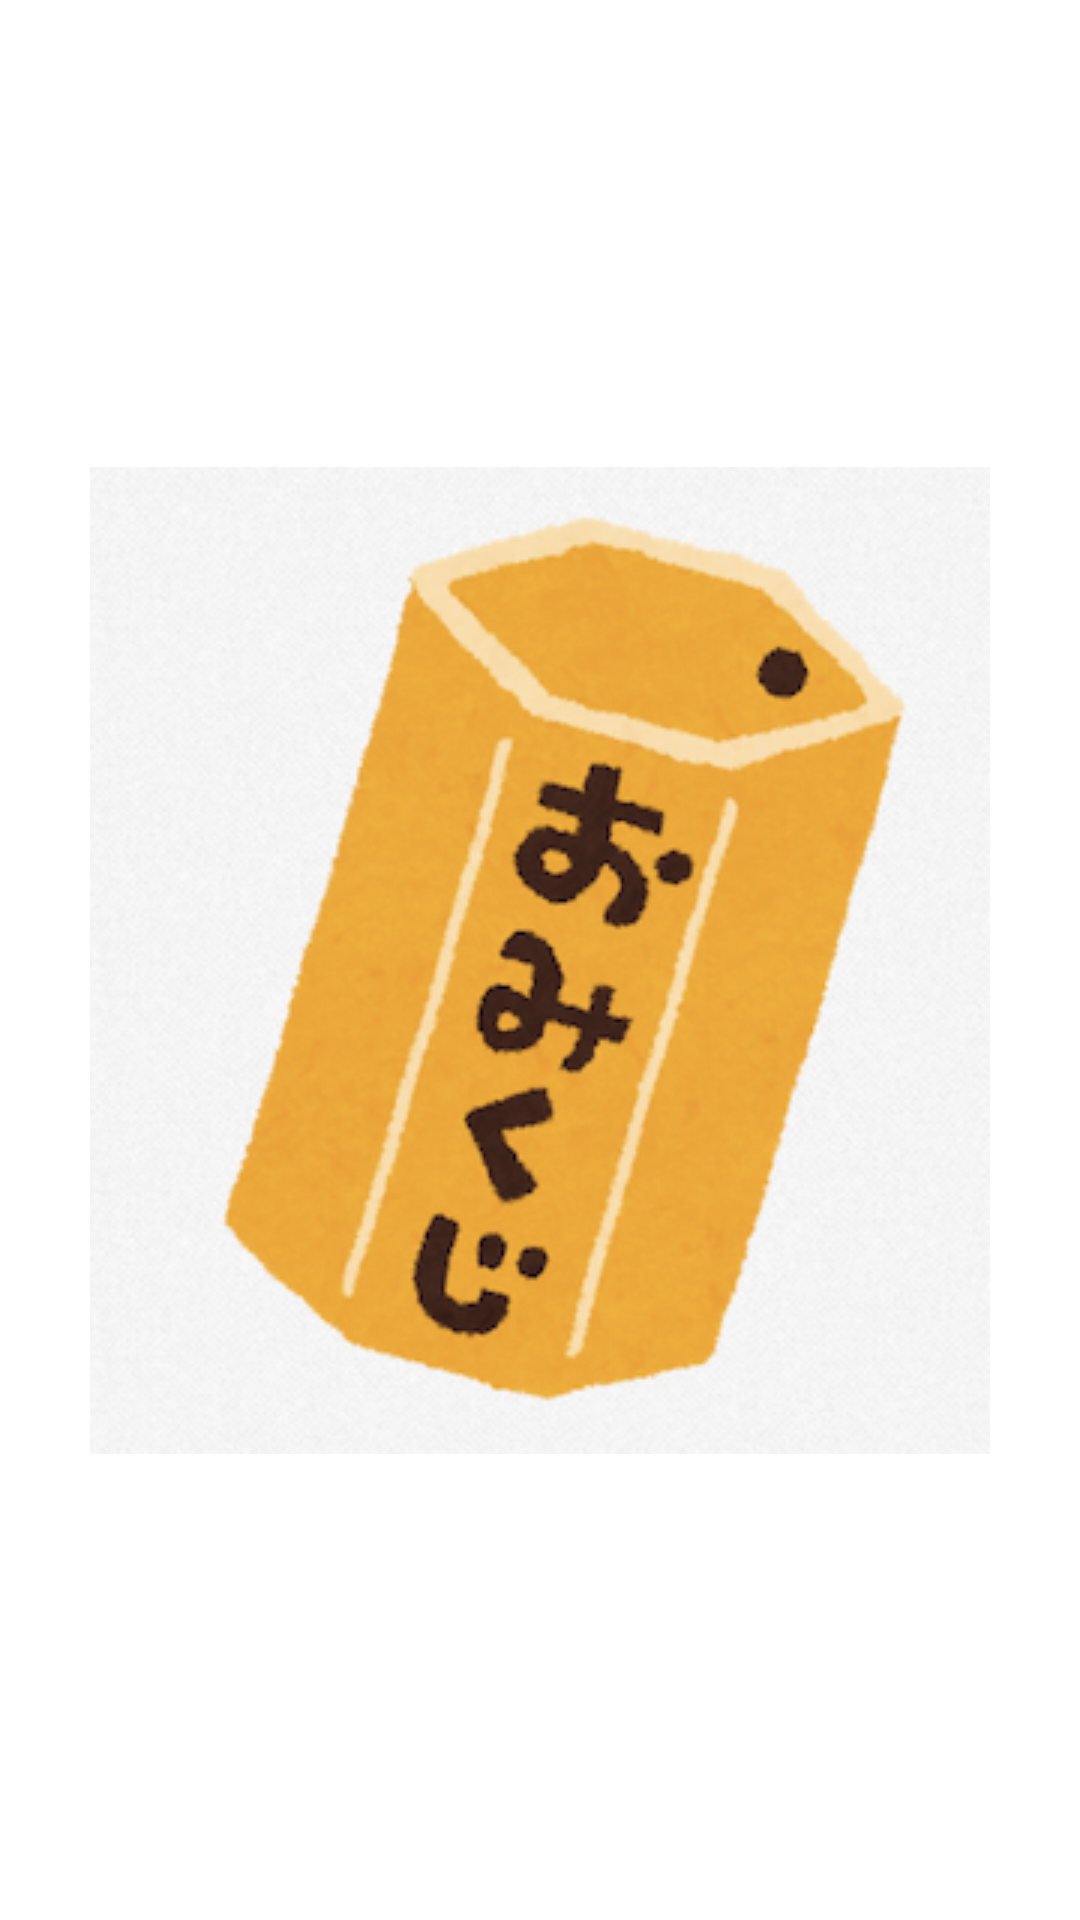

The Android layout XML behind this screen, and the referenced resources:
<!-- AndroidManifest.xml: application theme Theme.Omikuji_kt -->
<!-- res/layout/android_top.xml -->
<?xml version="1.0" encoding="utf-8"?>
<androidx.constraintlayout.widget.ConstraintLayout xmlns:android="http://schemas.android.com/apk/res/android"
    xmlns:app="http://schemas.android.com/apk/res-auto"
    xmlns:tools="http://schemas.android.com/tools"
    android:layout_width="match_parent"
    android:layout_height="match_parent"
    tools:context=".TopActivity">

    <ImageView
        android:layout_width="wrap_content"
        android:layout_height="wrap_content"
        android:src="@drawable/omikuji"
        app:layout_constraintBottom_toBottomOf="parent"
        app:layout_constraintEnd_toEndOf="parent"
        app:layout_constraintStart_toStartOf="parent"
        app:layout_constraintTop_toTopOf="parent" />

</androidx.constraintlayout.widget.ConstraintLayout>
<!-- resources referenced by this layout -->
<resources>
  <!-- drawable omikuji: png bitmap (drawable, 151394 bytes) -->
  <style name="Theme.Omikuji_kt" parent="Theme.MaterialComponents.DayNight.DarkActionBar">
          
          <item name="colorPrimary">@color/purple_500</item>
          <item name="colorPrimaryVariant">@color/purple_700</item>
          <item name="colorOnPrimary">@color/white</item>
          
          <item name="colorSecondary">@color/teal_200</item>
          <item name="colorSecondaryVariant">@color/teal_700</item>
          <item name="colorOnSecondary">@color/black</item>
          
          <item name="android:statusBarColor" tools:targetApi="l">?attr/colorPrimaryVariant</item>
          
      </style>
  <!-- not gathered from this repository: default colours our renderer supplied (Android Studio template values) -->
  <color name="purple_500">#FF6200EE</color>
  <color name="purple_700">#FF3700B3</color>
  <color name="teal_200">#FF03DAC5</color>
  <color name="teal_700">#FF018786</color>
  <color name="black">#FF000000</color>
  <color name="white">#FFFFFFFF</color>
</resources>
